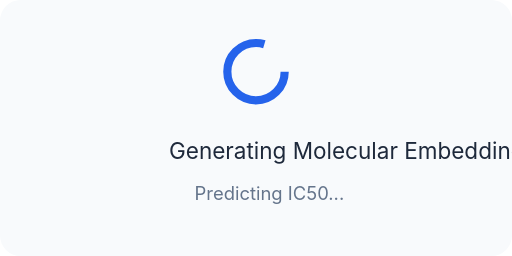
t = 0.00 s
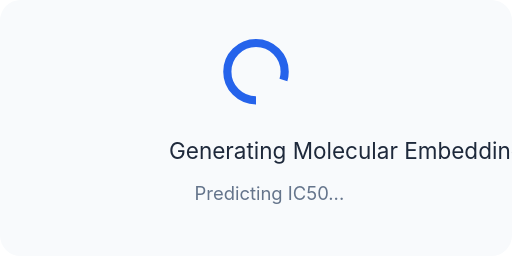
t = 0.38 s
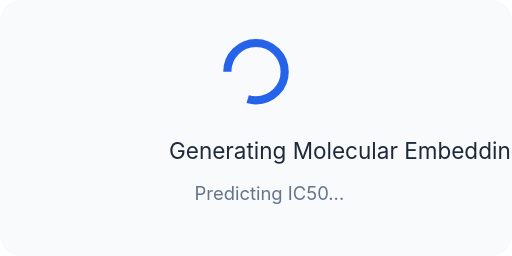
t = 0.75 s
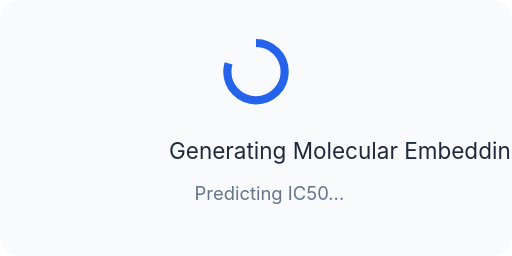
t = 1.13 s

The animated SVG that drew these frames (rendered in a browser with its animation timeline set to each time). Animation: 1 SMIL element (animateTransform=1); one cycle of 1.50 s, repeats indefinitely.

<!-- public/illustrations/loading-ai.svg -->
<svg xmlns="http://www.w3.org/2000/svg" width="500" height="250" viewBox="0 0 500 250">

<rect width="500" height="250" rx="20" fill="#F8FAFC"/>

<circle cx="250" cy="70" r="28"
fill="none"
stroke="#2563EB"
stroke-width="8"
stroke-dasharray="140">
<animateTransform attributeName="transform"
attributeType="XML"
type="rotate"
from="0 250 70"
to="360 250 70"
dur="1.5s"
repeatCount="indefinite"/>
</circle>

<text x="165" y="155"
font-size="22"
font-family="Inter"
fill="#1E293B">
Generating Molecular Embedding...
</text>

<text x="190" y="195"
font-size="18"
font-family="Inter"
fill="#64748B">
Predicting IC50...
</text>

</svg>
